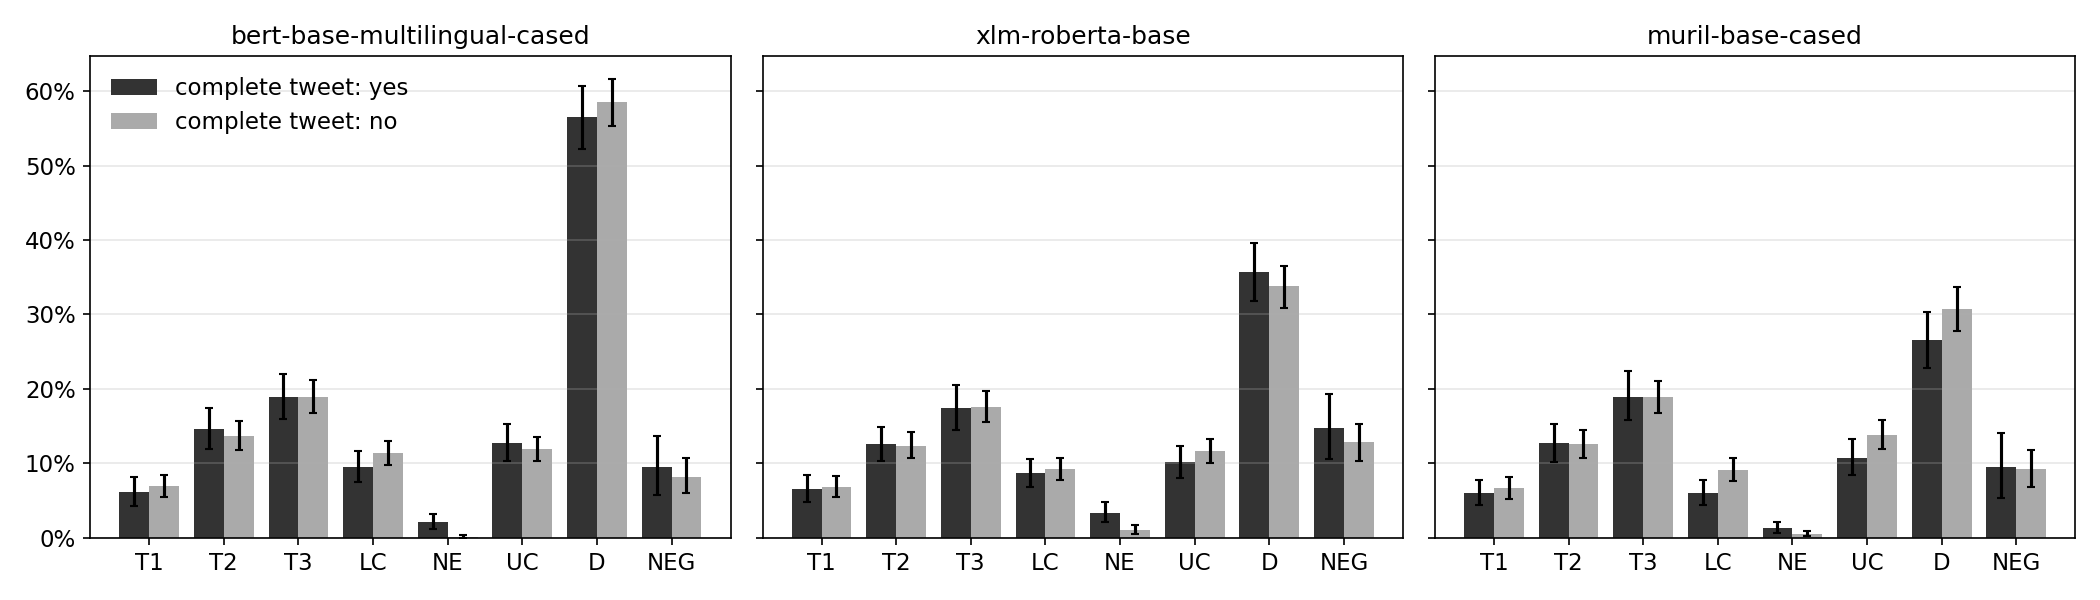

Source data for this figure (header and first rows):
definition, model, variant, complete, n_ids, flip_rate, lo, hi
complete_fixed, bert-base-multilingual-cased, T1, no, 578, 0.06978, 0.05479, 0.08478
complete_fixed, bert-base-multilingual-cased, T1, yes, 422, 0.06161, 0.04502, 0.07978
complete_fixed, bert-base-multilingual-cased, T2, no, 578, 0.1378, 0.1176, 0.158
complete_fixed, bert-base-multilingual-cased, T2, yes, 422, 0.1438, 0.1193, 0.169
complete_fixed, bert-base-multilingual-cased, T3, no, 578, 0.1892, 0.1672, 0.2111
complete_fixed, bert-base-multilingual-cased, T3, yes, 422, 0.1888, 0.1611, 0.2172
complete_fixed, bert-base-multilingual-cased, LC, no, 578, 0.1171, 0.09919, 0.1355
complete_fixed, bert-base-multilingual-cased, LC, yes, 422, 0.094, 0.07504, 0.113
complete_fixed, bert-base-multilingual-cased, NE, no, 578, 0.0005767, 0.0, 0.00173
complete_fixed, bert-base-multilingual-cased, NE, yes, 422, 0.01896, 0.01027, 0.02844
complete_fixed, bert-base-multilingual-cased, UC, no, 578, 0.1217, 0.1038, 0.1396
complete_fixed, bert-base-multilingual-cased, UC, yes, 422, 0.1224, 0.1011, 0.1453
complete_fixed, bert-base-multilingual-cased, D, no, 578, 0.579, 0.5467, 0.6119
complete_fixed, bert-base-multilingual-cased, D, yes, 422, 0.5766, 0.5371, 0.6169
complete_fixed, bert-base-multilingual-cased, NEG, no, 242, 0.07851, 0.0551, 0.1033
complete_fixed, bert-base-multilingual-cased, NEG, yes, 110, 0.1, 0.06667, 0.1394
complete_fixed, xlm-roberta-base, T1, no, 578, 0.07266, 0.05882, 0.08766
complete_fixed, xlm-roberta-base, T1, yes, 422, 0.06003, 0.04423, 0.07662
complete_fixed, xlm-roberta-base, T2, no, 578, 0.124, 0.1061, 0.1424
complete_fixed, xlm-roberta-base, T2, yes, 422, 0.124, 0.1019, 0.1461
complete_fixed, xlm-roberta-base, T3, no, 578, 0.177, 0.1557, 0.1984
complete_fixed, xlm-roberta-base, T3, yes, 422, 0.1738, 0.1469, 0.2007
complete_fixed, xlm-roberta-base, LC, no, 578, 0.09804, 0.08247, 0.1148
complete_fixed, xlm-roberta-base, LC, yes, 422, 0.07978, 0.0624, 0.09795
complete_fixed, xlm-roberta-base, NE, no, 578, 0.008074, 0.00346, 0.01384
complete_fixed, xlm-roberta-base, NE, yes, 422, 0.03318, 0.02133, 0.0466
complete_fixed, xlm-roberta-base, UC, no, 578, 0.12, 0.1027, 0.1367
complete_fixed, xlm-roberta-base, UC, yes, 422, 0.09795, 0.07978, 0.1169
complete_fixed, xlm-roberta-base, D, no, 578, 0.3287, 0.2993, 0.3599
complete_fixed, xlm-roberta-base, D, yes, 422, 0.3665, 0.3294, 0.4021
complete_fixed, xlm-roberta-base, NEG, no, 242, 0.1295, 0.1033, 0.1556
complete_fixed, xlm-roberta-base, NEG, yes, 110, 0.1424, 0.1061, 0.1818
complete_fixed, google/muril-base-cased, T1, no, 578, 0.0692, 0.05363, 0.08593
complete_fixed, google/muril-base-cased, T1, yes, 422, 0.05766, 0.04186, 0.07504
complete_fixed, google/muril-base-cased, T2, no, 578, 0.1257, 0.1061, 0.1453
complete_fixed, google/muril-base-cased, T2, yes, 422, 0.1272, 0.1035, 0.1517
complete_fixed, google/muril-base-cased, T3, no, 578, 0.1851, 0.1603, 0.2082
complete_fixed, google/muril-base-cased, T3, yes, 422, 0.1951, 0.1651, 0.2251
complete_fixed, google/muril-base-cased, LC, no, 578, 0.09746, 0.0813, 0.1142
complete_fixed, google/muril-base-cased, LC, yes, 422, 0.05687, 0.04265, 0.07267
complete_fixed, google/muril-base-cased, NE, no, 578, 0.004614, 0.00173, 0.008074
complete_fixed, google/muril-base-cased, NE, yes, 422, 0.01264, 0.006319, 0.01975
complete_fixed, google/muril-base-cased, UC, no, 578, 0.1401, 0.1205, 0.1603
complete_fixed, google/muril-base-cased, UC, yes, 422, 0.109, 0.0861, 0.1319
complete_fixed, google/muril-base-cased, D, no, 578, 0.3068, 0.2757, 0.3374
complete_fixed, google/muril-base-cased, D, yes, 422, 0.2725, 0.2354, 0.3081
complete_fixed, google/muril-base-cased, NEG, no, 242, 0.09091, 0.06612, 0.1157
complete_fixed, google/muril-base-cased, NEG, yes, 110, 0.09697, 0.06061, 0.1394
complete_tweet, bert-base-multilingual-cased, T1, no, 641, 0.06916, 0.05512, 0.08372
complete_tweet, bert-base-multilingual-cased, T1, yes, 359, 0.06128, 0.04271, 0.08171
complete_tweet, bert-base-multilingual-cased, T2, no, 641, 0.1373, 0.118, 0.1565
complete_tweet, bert-base-multilingual-cased, T2, yes, 359, 0.1458, 0.1198, 0.1746
complete_tweet, bert-base-multilingual-cased, T3, no, 641, 0.1893, 0.1674, 0.2116
complete_tweet, bert-base-multilingual-cased, T3, yes, 359, 0.1885, 0.1597, 0.2201
complete_tweet, bert-base-multilingual-cased, LC, no, 641, 0.1139, 0.09724, 0.1305
complete_tweet, bert-base-multilingual-cased, LC, yes, 359, 0.09564, 0.07521, 0.117
complete_tweet, bert-base-multilingual-cased, NE, no, 641, 0.00156, 0.0, 0.00364
complete_tweet, bert-base-multilingual-cased, NE, yes, 359, 0.02043, 0.01114, 0.03157
complete_tweet, bert-base-multilingual-cased, UC, no, 641, 0.1191, 0.103, 0.1357
complete_tweet, bert-base-multilingual-cased, UC, yes, 359, 0.1272, 0.1031, 0.1523
... 36 more rows
